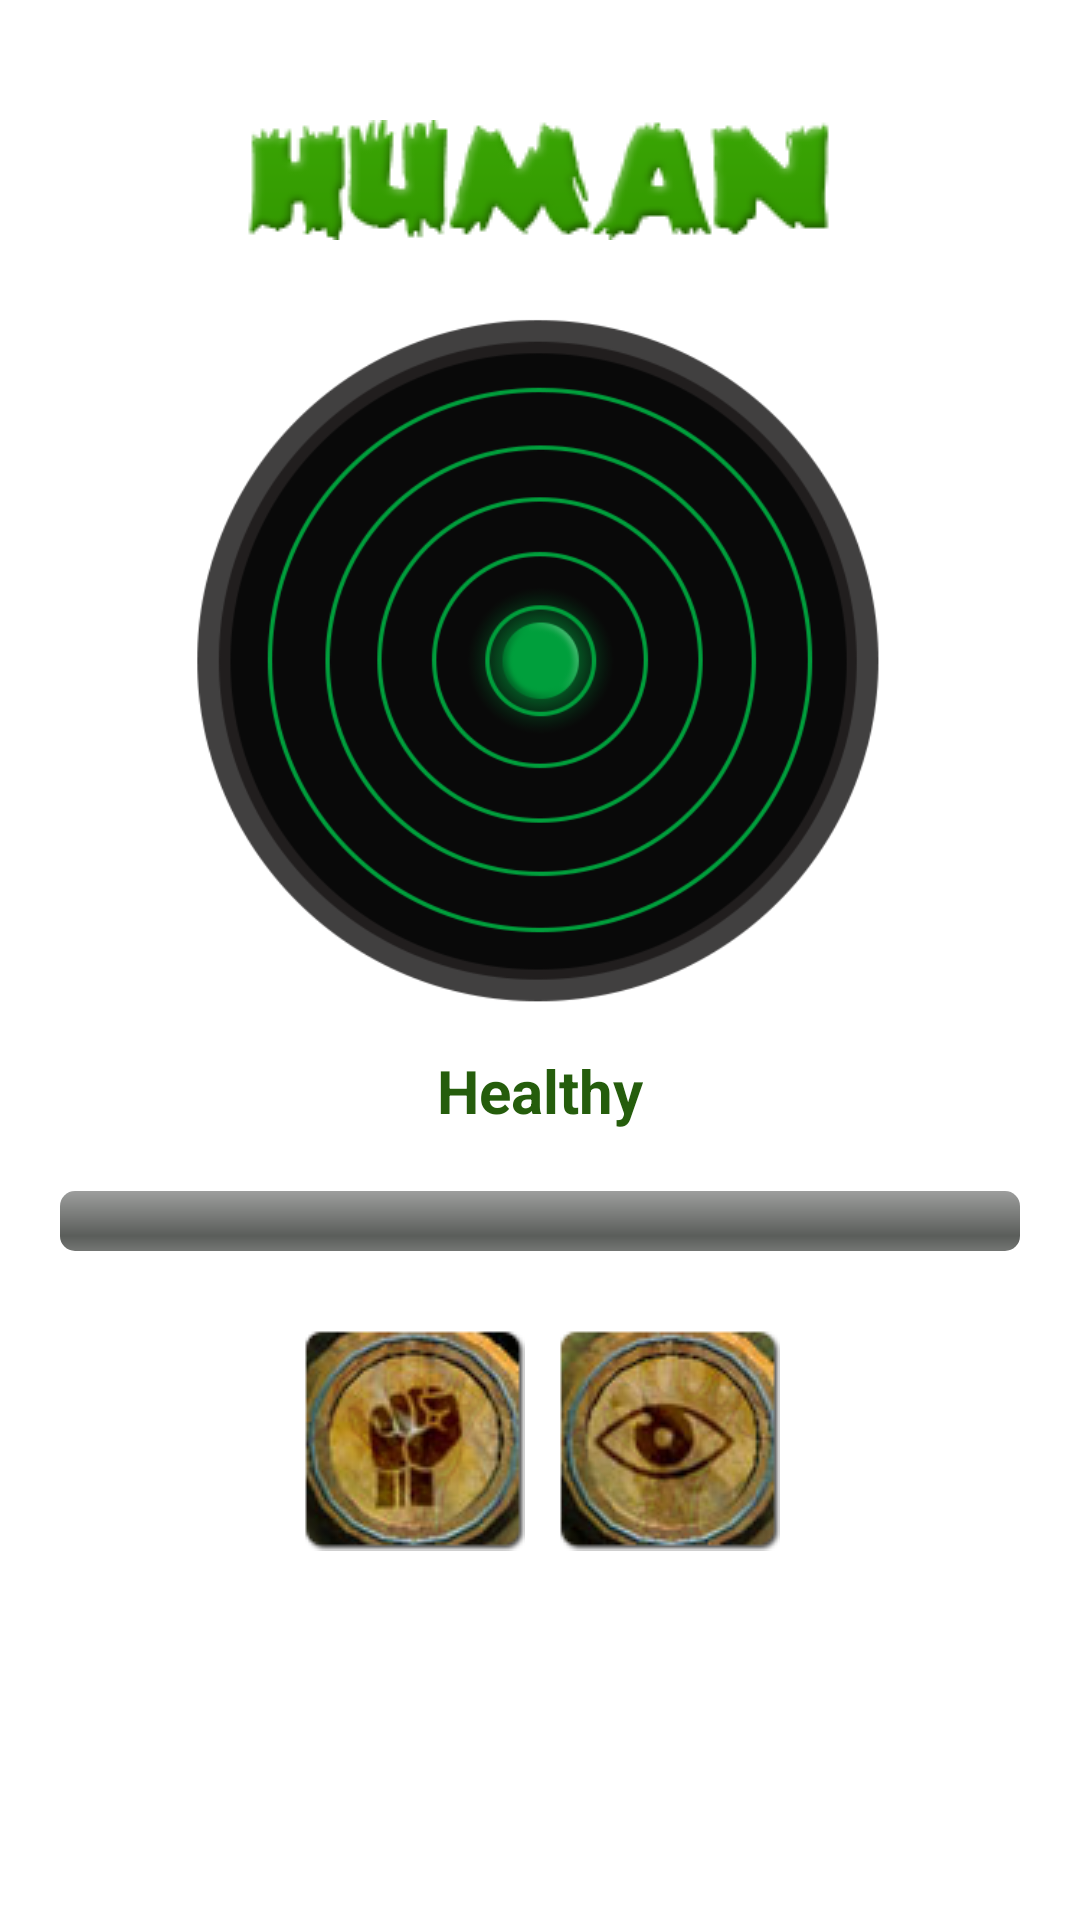

This screen was rendered from an Android layout file. Write that file and the resources it references.
<!-- AndroidManifest.xml: application theme AppTheme -->
<!-- res/layout/activity_gamescreenh.xml -->
<LinearLayout xmlns:android="http://schemas.android.com/apk/res/android"
    xmlns:tools="http://schemas.android.com/tools"
    android:layout_width="match_parent"
    android:layout_height="match_parent"
    android:gravity="center_horizontal"
    android:orientation="vertical" >

    <ImageView
        android:id="@+id/gameScreenH_youAre"
        android:layout_width="240dp"
        android:layout_height="40dp"
        android:layout_marginTop="40dp"
        android:adjustViewBounds="true"
        android:scaleType="centerCrop"
        android:src="@drawable/human" />

    <LinearLayout
        android:layout_width="match_parent"
        android:layout_height="wrap_content"
        android:layout_marginTop="20dp"
        android:gravity="center_horizontal"
        android:orientation="vertical" >

        <ImageView
            android:id="@+id/gameScreenH_radar"
            android:layout_width="240dp"
            android:layout_height="240dp"
            android:adjustViewBounds="true"
            android:scaleType="centerInside"
            android:src="@drawable/radar" />

        <TextView
            android:id="@+id/create_setTitle"
            style="@style/PlainText"
            android:layout_marginTop="10dp"
            android:text="@string/Game_healthy"
            android:textColor="#255d0c"
            android:textStyle="bold" />

        <ProgressBar
            android:id="@+id/progressBar1"
            style="?android:attr/progressBarStyleHorizontal"
            android:layout_width="match_parent"
            android:layout_height="wrap_content"
            android:layout_margin="20dp" />

        <HorizontalScrollView
            android:id="@+id/gameScreenZ_skills"
            style="@style/SkillBox"
            android:layout_width="match_parent"
            android:layout_height="75dp"
            android:layout_marginLeft="20dp"
            android:layout_marginRight="20dp" >

            <LinearLayout
                android:layout_width="wrap_content"
                android:layout_height="wrap_content"
                android:layout_gravity="center"
                android:orientation="horizontal" >

                <ImageView
                    android:id="@+id/gameScreenH_sk_strong"
                    android:layout_width="75dp"
                    android:layout_height="75dp"
                    android:layout_marginLeft="5dp"
                    android:layout_marginRight="5dp"
                    android:adjustViewBounds="true"
                    android:scaleType="centerInside"
                    android:src="@drawable/sk_strenght" />

                <ImageView
                    android:id="@+id/gameScreenH_sk_perceptive"
                    android:layout_width="75dp"
                    android:layout_height="75dp"
                    android:layout_marginLeft="5dp"
                    android:layout_marginRight="5dp"
                    android:adjustViewBounds="true"
                    android:scaleType="centerInside"
                    android:src="@drawable/sk_perception" />
            </LinearLayout>
        </HorizontalScrollView>
    </LinearLayout>

</LinearLayout>
<!-- resources referenced by this layout -->
<resources>
  <!-- drawable human: png bitmap (drawable-mdpi, 9823 bytes) -->
  <!-- drawable radar: png bitmap (drawable-mdpi, 63606 bytes) -->
  <!-- drawable sk_perception: png bitmap (drawable-mdpi, 14186 bytes) -->
  <!-- drawable sk_strenght: png bitmap (drawable-mdpi, 14079 bytes) -->
  <string name="Game_healthy">Healthy</string>
  <style name="PlainText">
          <item name="android:layout_width">wrap_content</item>
          <item name="android:layout_height">wrap_content</item>
          <item name="android:layout_gravity">center</item>
          <item name="android:textSize">20sp</item>
          <item name="android:textColor">#255d0c</item>
      </style>
  <style name="SkillBox">
          <item name="android:layout_width">match_parent</item>
          <item name="android:layout_height">wrap_content</item>
          <item name="android:layout_gravity">center</item>
          <item name="android:textSize">20sp</item>
          <item name="android:textColor">#255d0c</item>
          <item name="android:layout_marginBottom">5dp</item>
          <item name="android:layout_marginTop">5dp</item>
      </style>
  <style name="AppTheme" parent="AppBaseTheme" />
  <style name="AppBaseTheme" parent="android:Theme.Light">
          
      </style>
</resources>
